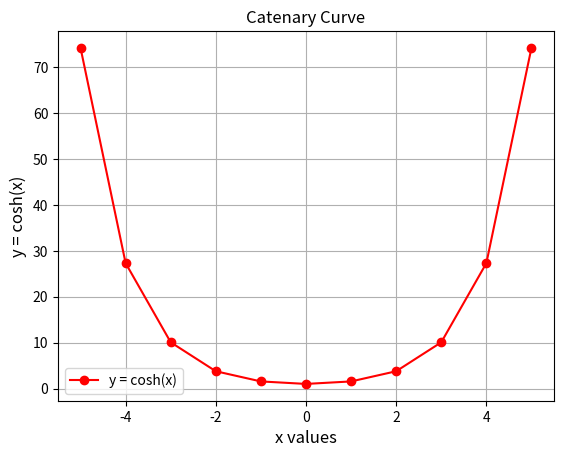

Reproduce this figure in Python.
#!/usr/bin/env python
# coding: utf-8

# In[1]:


import numpy as np
from matplotlib import pyplot as plt

# integer x values
x = list(range(-5, 6))  # x values ranging from -5 to 6

# function
y = []
for value in x:
    y.append(np.cosh(value))

#plot
plt.figure()

plt.plot(x, y, marker='o', color='r', label='y = cosh(x)')

#more plotting

plt.title("Catenary Curve", fontsize=12)
plt.xlabel("x values", fontsize=12)
plt.ylabel("y = cosh(x)", fontsize=12)

plt.grid()
plt.legend()

plt.show()


# In[ ]:
